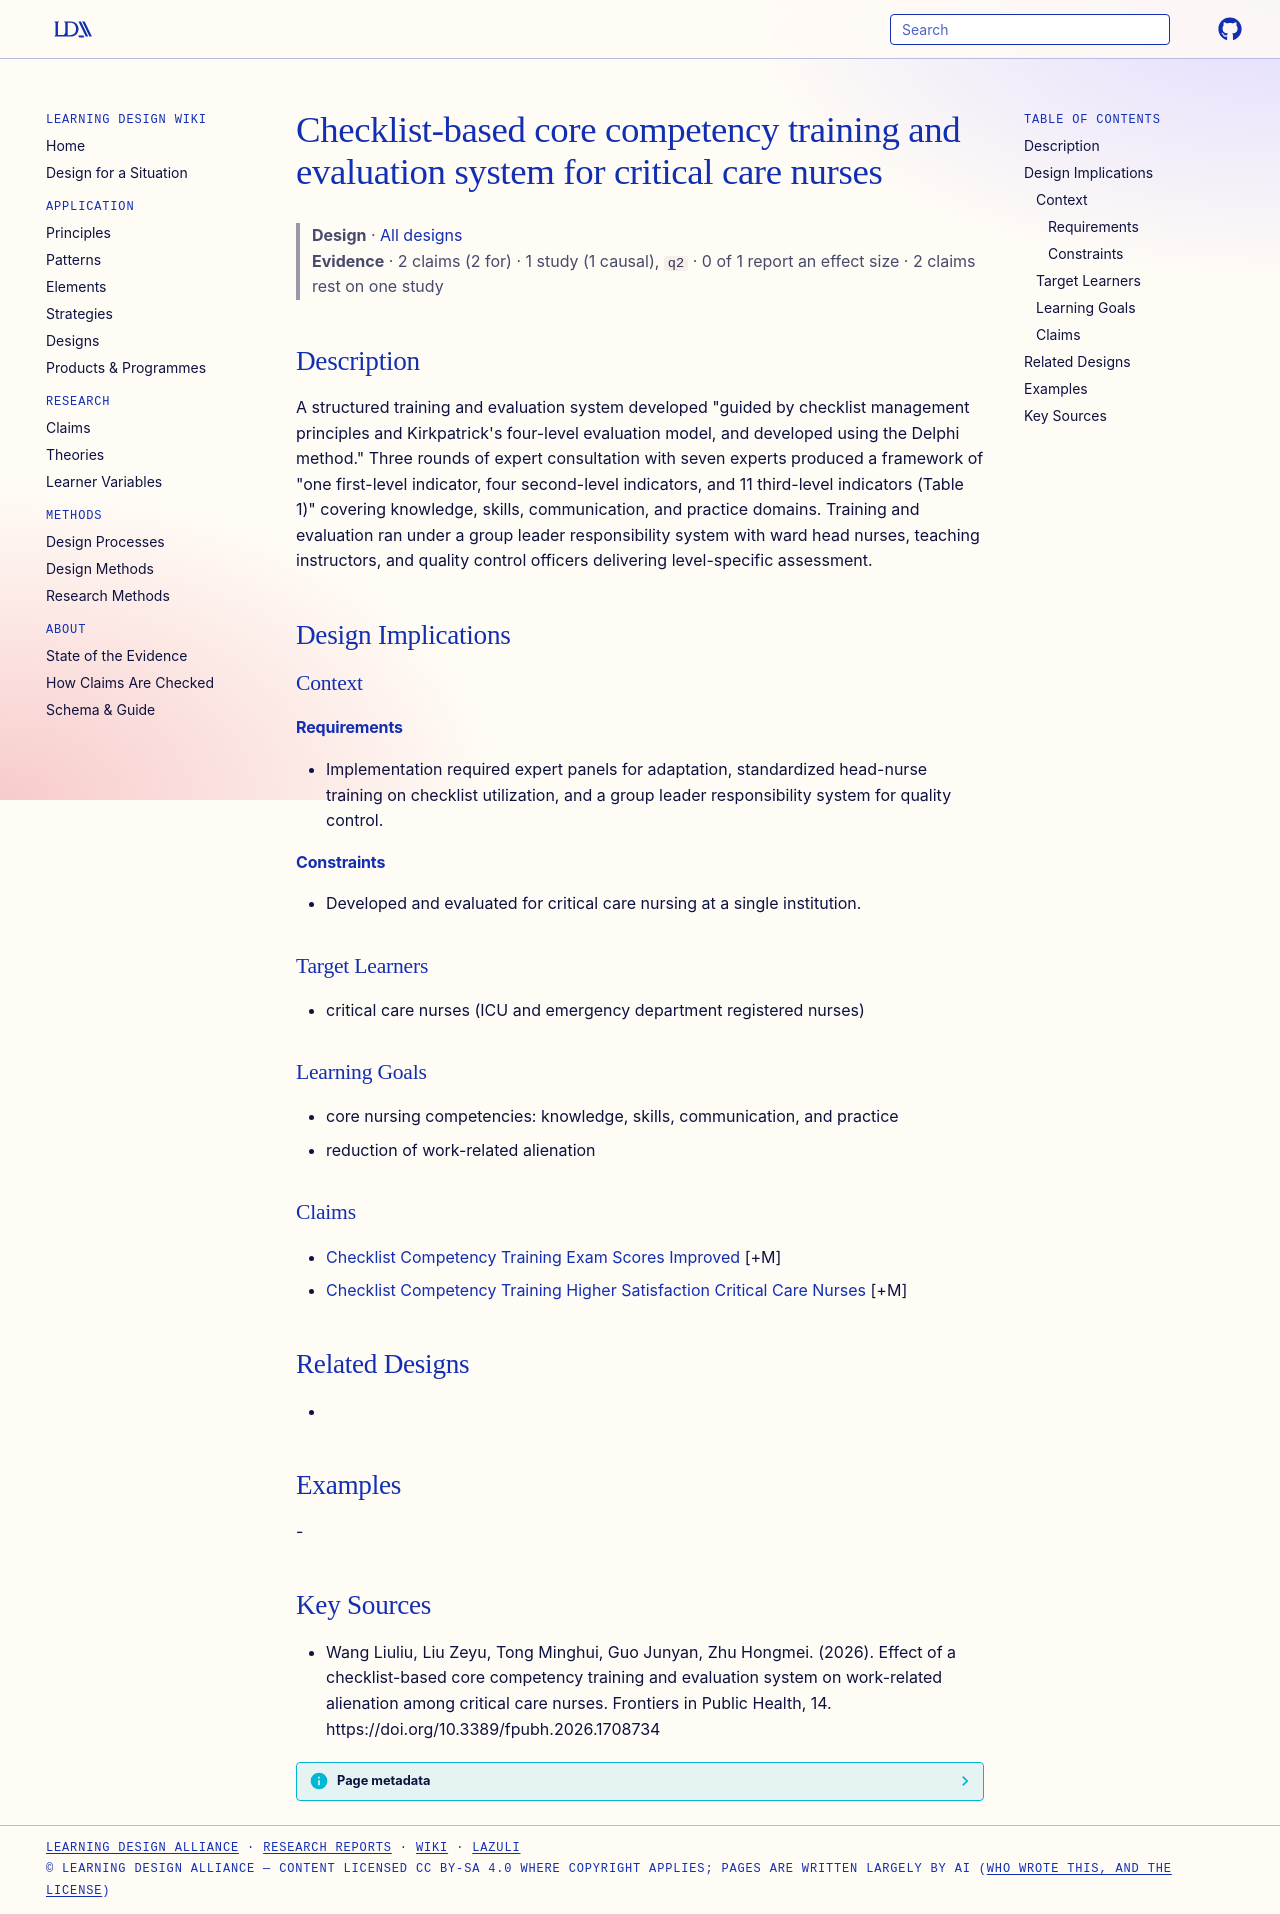

repository: Learning-Design-Alliance/learning-wiki · page: designs/checklist-core-competency-system-critical-care-nurses/index.html · generator: mkdocs

---
type: design
id: checklist-core-competency-system-critical-care-nurses
title: Checklist-based core competency training and evaluation system for critical care nurses
description: "A structured training and evaluation system developed \"guided by checklist management principles and Kirkpatrick's four-level evaluation model, and developed using the Delphi method.\" Three rounds of expert consultati..."
status: review
generated:
  by: "process:settle-candidates"
  at: 2026-11-05
sources:
  - id: wang-liuliu-2026
    resource: "https://doi.org/10.3389/fpubh.2026.1708734"
    title: "Wang Liuliu, Liu Zeyu, Tong Minghui, Guo Junyan, Zhu Hongmei. (2026). Effect of a checklist-based core competency training and evaluation system on work-related alienation among critical care nurses. Frontiers in Public Health, 14. https://doi.org/10.3389/fpubh.2026.1708734"
    author: Wang Liuliu, Liu Zeyu, Tong Minghui, Guo Junyan, Zhu Hongmei
---

# Checklist-based core competency training and evaluation system for critical care nurses

> **Design** · [All designs](index.md)
> **Evidence** · 2 claims (2 for) · 1 study (1 causal), `q2` · 0 of 1 report an effect size · 2 claims rest on one study

## Description
A structured training and evaluation system developed "guided by checklist management principles and Kirkpatrick's four-level evaluation model, and developed using the Delphi method." Three rounds of expert consultation with seven experts produced a framework of "one first-level indicator, four second-level indicators, and 11 third-level indicators (Table 1)" covering knowledge, skills, communication, and practice domains. Training and evaluation ran under a group leader responsibility system with ward head nurses, teaching instructors, and quality control officers delivering level-specific assessment.

## Design Implications

### Context
#### Requirements
- Implementation required expert panels for adaptation, standardized head-nurse training on checklist utilization, and a group leader responsibility system for quality control.
#### Constraints
- Developed and evaluated for critical care nursing at a single institution.

### Target Learners
- critical care nurses (ICU and emergency department registered nurses)

### Learning Goals
- core nursing competencies: knowledge, skills, communication, and practice
- reduction of work-related alienation

### Claims
- [Checklist Competency Training Exam Scores Improved](../claims/checklist-competency-training-exam-scores-improved.md) [+M]
- [Checklist Competency Training Higher Satisfaction Critical Care Nurses](../claims/checklist-competency-training-higher-satisfaction-critical-care-nurses.md) [+M]

## Related Designs
- 

## Examples
-

## Key Sources
- Wang Liuliu, Liu Zeyu, Tong Minghui, Guo Junyan, Zhu Hongmei. (2026). Effect of a checklist-based core competency training and evaluation system on work-related alienation among critical care nurses. Frontiers in Public Health, 14. https://doi.org/10.3389/fpubh.2026.1708734
